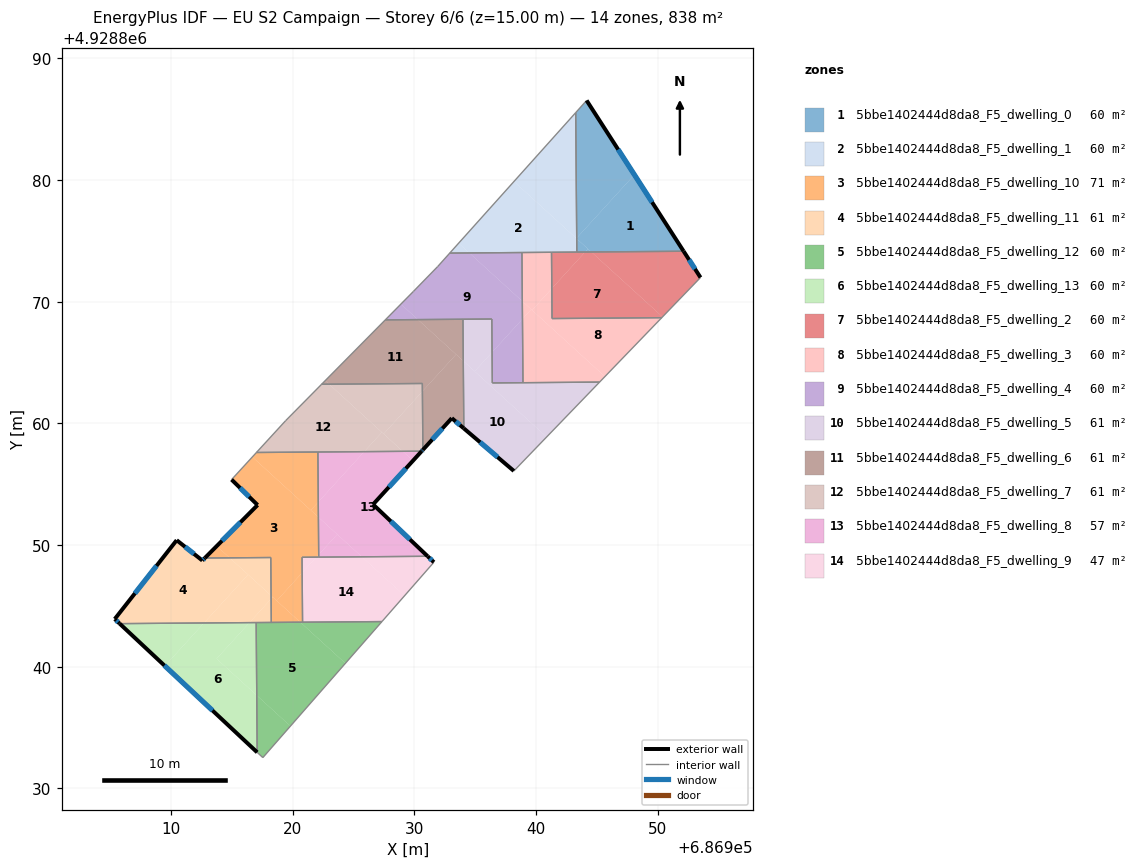
=== STOREY PLAN SPEC (per zone: floor XY polygon, exterior-wall plan segments, windows/doors) ===
zone 1: 5bbe1402444d8da8_F5_dwelling_0  (59.8 m²)
  floor: (686948.09, 4928880.44) (686952.14, 4928874.15) (686944.56, 4928874.09) (686943.35, 4928875.19) (686943.35, 4928875.24)
  floor: (686944.17, 4928886.54) (686948.09, 4928880.44) (686943.35, 4928875.24) (686943.27, 4928885.54)
  floor: (686944.28, 4928874.34) (686944.04, 4928874.09) (686943.36, 4928874.08) (686943.35, 4928875.19)
  floor: (686944.55, 4928874.09) (686944.04, 4928874.09) (686944.28, 4928874.34)
  exterior wall: (686952.14, 4928874.15) – (686944.17, 4928886.54)  [14.7 m]
    window: (686949.55, 4928878.18) – (686946.76, 4928882.51)  [5.4 m²]
  interior walls: 3
zone 2: 5bbe1402444d8da8_F5_dwelling_1  (59.8 m²)
  floor: (686943.27, 4928885.54) (686943.35, 4928875.24) (686943.33, 4928875.21) (686938.20, 4928879.89)
  floor: (686943.35, 4928875.19) (686943.36, 4928874.08) (686934.53, 4928874.01) (686933.65, 4928874.81) (686938.20, 4928879.89)
  floor: (686934.53, 4928874.01) (686932.92, 4928874.00) (686933.65, 4928874.81)
  interior walls: 5
zone 3: 5bbe1402444d8da8_F5_dwelling_10  (70.9 m²)
  floor: (686922.12, 4928852.30) (686922.15, 4928849.22) (686921.96, 4928849.01) (686920.78, 4928849.00) (686920.79, 4928847.73) (686918.70, 4928845.43) (686918.24, 4928845.85) (686918.21, 4928848.98) (686914.83, 4928848.95) (686913.77, 4928849.92) (686917.13, 4928853.29) (686914.99, 4928855.38) (686916.70, 4928857.24)
  floor: (686920.64, 4928843.66) (686918.25, 4928843.64) (686918.24, 4928845.58) (686918.37, 4928845.73) (686918.24, 4928845.85)
  floor: (686922.11, 4928853.54) (686922.12, 4928852.30) (686921.50, 4928852.87)
  floor: (686914.83, 4928848.95) (686912.79, 4928848.94) (686913.77, 4928849.92)
  floor: (686920.79, 4928847.73) (686920.82, 4928843.67) (686920.64, 4928843.66) (686918.70, 4928845.43)
  floor: (686918.37, 4928845.73) (686918.24, 4928845.58) (686918.24, 4928845.85)
  floor: (686922.15, 4928849.22) (686922.15, 4928849.01) (686921.96, 4928849.01)
  floor: (686922.08, 4928857.65) (686922.11, 4928853.54) (686921.50, 4928852.87) (686916.70, 4928857.24) (686917.03, 4928857.61)
  exterior wall: (686917.13, 4928853.29) – (686912.79, 4928848.94)  [6.1 m]
    window: (686915.72, 4928851.88) – (686914.20, 4928850.36)  [2.3 m²]
  exterior wall: (686914.99, 4928855.38) – (686917.13, 4928853.29)  [3.0 m]
    window: (686915.68, 4928854.70) – (686916.43, 4928853.97)  [1.1 m²]
  interior walls: 8
zone 4: 5bbe1402444d8da8_F5_dwelling_11  (61.0 m²)
  floor: (686914.83, 4928848.95) (686916.35, 4928847.58) (686912.72, 4928843.60) (686905.79, 4928843.55) (686905.39, 4928843.92) (686910.48, 4928850.41) (686912.59, 4928848.74) (686912.79, 4928848.94)
  floor: (686918.24, 4928845.85) (686918.24, 4928845.58) (686916.46, 4928843.63) (686912.72, 4928843.60) (686916.35, 4928847.58)
  floor: (686918.24, 4928845.58) (686918.25, 4928843.64) (686916.46, 4928843.63)
  floor: (686918.21, 4928848.98) (686918.24, 4928845.85) (686914.83, 4928848.95)
  exterior wall: (686912.59, 4928848.74) – (686910.48, 4928850.41)  [2.7 m]
    window: (686911.90, 4928849.28) – (686911.16, 4928849.86)  [1.0 m²]
  exterior wall: (686912.79, 4928848.94) – (686912.59, 4928848.74)  [0.3 m]
    window: (686912.72, 4928848.87) – (686912.65, 4928848.80)  [0.1 m²]
  exterior wall: (686905.39, 4928843.92) – (686905.79, 4928843.55)  [0.6 m]
    window: (686905.52, 4928843.80) – (686905.66, 4928843.67)  [0.2 m²]
  exterior wall: (686910.48, 4928850.41) – (686905.39, 4928843.92)  [8.2 m]
    window: (686908.82, 4928848.30) – (686907.04, 4928846.03)  [3.0 m²]
  interior walls: 4
zone 5: 5bbe1402444d8da8_F5_dwelling_12  (59.8 m²)
  floor: (686924.34, 4928840.29) (686919.83, 4928835.13) (686917.06, 4928837.65) (686917.01, 4928843.63) (686920.64, 4928843.66)
  floor: (686927.35, 4928843.72) (686924.34, 4928840.29) (686920.64, 4928843.66)
  floor: (686919.83, 4928835.13) (686917.56, 4928832.54) (686917.09, 4928832.97) (686917.06, 4928837.65)
  interior walls: 6
zone 6: 5bbe1402444d8da8_F5_dwelling_13  (59.8 m²)
  floor: (686916.46, 4928843.63) (686913.75, 4928840.66) (686917.06, 4928837.65) (686917.09, 4928832.97) (686909.51, 4928840.07) (686912.72, 4928843.60)
  floor: (686912.72, 4928843.60) (686909.51, 4928840.07) (686905.79, 4928843.55)
  floor: (686917.01, 4928843.63) (686917.06, 4928837.65) (686913.75, 4928840.66) (686916.46, 4928843.63)
  exterior wall: (686905.79, 4928843.55) – (686917.09, 4928832.97)  [15.5 m]
    window: (686909.47, 4928840.11) – (686913.42, 4928836.41)  [5.7 m²]
  interior walls: 2
zone 7: 5bbe1402444d8da8_F5_dwelling_2  (59.8 m²)
  floor: (686950.41, 4928868.76) (686950.34, 4928868.69) (686941.33, 4928868.62) (686941.31, 4928871.09) (686944.04, 4928874.09) (686944.55, 4928874.09)
  floor: (686952.14, 4928874.15) (686953.53, 4928871.99) (686950.41, 4928868.76) (686944.56, 4928874.09)
  floor: (686944.04, 4928874.09) (686941.31, 4928871.09) (686941.28, 4928874.07)
  exterior wall: (686953.53, 4928871.99) – (686952.14, 4928874.15)  [2.6 m]
    window: (686953.08, 4928872.69) – (686952.59, 4928873.45)  [0.9 m²]
  interior walls: 5
zone 8: 5bbe1402444d8da8_F5_dwelling_3  (59.8 m²)
  floor: (686941.28, 4928874.07) (686941.31, 4928871.09) (686939.69, 4928869.31) (686938.88, 4928870.04) (686938.85, 4928874.05)
  floor: (686950.34, 4928868.69) (686945.67, 4928863.85) (686939.69, 4928869.31) (686941.31, 4928871.09) (686941.33, 4928868.62)
  floor: (686945.67, 4928863.85) (686945.23, 4928863.40) (686938.94, 4928863.35) (686938.90, 4928868.59) (686939.61, 4928869.38)
  floor: (686939.61, 4928869.38) (686938.90, 4928868.59) (686938.88, 4928870.04)
  interior walls: 6
zone 9: 5bbe1402444d8da8_F5_dwelling_4  (59.8 m²)
  floor: (686938.88, 4928870.04) (686938.90, 4928868.59) (686936.40, 4928865.85) (686936.38, 4928868.58) (686930.30, 4928868.53) (686928.91, 4928869.81) (686929.94, 4928870.85) (686931.93, 4928872.89) (686932.92, 4928874.00) (686934.53, 4928874.01)
  floor: (686938.90, 4928868.59) (686938.94, 4928863.35) (686936.42, 4928863.33) (686936.40, 4928865.85)
  floor: (686938.85, 4928874.05) (686938.88, 4928870.04) (686934.53, 4928874.01)
  floor: (686930.30, 4928868.53) (686927.62, 4928868.51) (686928.91, 4928869.81)
  interior walls: 9
zone 10: 5bbe1402444d8da8_F5_dwelling_5  (60.6 m²)
  floor: (686945.23, 4928863.40) (686940.88, 4928858.89) (686934.97, 4928864.28) (686936.40, 4928865.85) (686936.42, 4928863.33)
  floor: (686940.88, 4928858.89) (686938.19, 4928856.09) (686934.08, 4928859.59) (686934.03, 4928865.14)
  floor: (686936.38, 4928868.58) (686936.40, 4928865.85) (686934.97, 4928864.28) (686934.03, 4928865.14) (686934.01, 4928868.56)
  exterior wall: (686934.08, 4928859.59) – (686938.19, 4928856.09)  [5.4 m]
    window: (686935.41, 4928858.46) – (686936.85, 4928857.23)  [2.0 m²]
  interior walls: 6
zone 11: 5bbe1402444d8da8_F5_dwelling_6  (60.6 m²)
  floor: (686934.03, 4928865.14) (686934.08, 4928859.59) (686933.09, 4928860.43) (686930.71, 4928857.83) (686930.67, 4928862.64) (686933.44, 4928865.67)
  floor: (686934.01, 4928868.56) (686934.03, 4928865.14) (686930.30, 4928868.53)
  floor: (686933.44, 4928865.67) (686930.67, 4928862.64) (686930.67, 4928863.28) (686923.01, 4928863.22) (686922.68, 4928863.52) (686927.62, 4928868.51) (686930.30, 4928868.53)
  floor: (686923.01, 4928863.22) (686922.39, 4928863.22) (686922.68, 4928863.52)
  exterior wall: (686933.09, 4928860.43) – (686934.08, 4928859.59)  [1.3 m]
    window: (686933.41, 4928860.16) – (686933.75, 4928859.87)  [0.5 m²]
  exterior wall: (686930.71, 4928857.83) – (686933.09, 4928860.43)  [3.5 m]
    window: (686931.48, 4928858.68) – (686932.31, 4928859.59)  [1.3 m²]
  interior walls: 5
zone 12: 5bbe1402444d8da8_F5_dwelling_7  (61.4 m²)
  floor: (686930.67, 4928863.28) (686930.67, 4928862.64) (686927.49, 4928859.14) (686927.34, 4928859.27) (686923.01, 4928863.22)
  floor: (686927.34, 4928859.27) (686925.89, 4928857.68) (686917.03, 4928857.61) (686919.44, 4928860.23) (686922.39, 4928863.22) (686923.01, 4928863.22)
  floor: (686929.06, 4928857.71) (686925.89, 4928857.68) (686927.34, 4928859.27)
  floor: (686930.67, 4928862.64) (686930.71, 4928857.83) (686930.66, 4928857.77) (686930.61, 4928857.72) (686929.06, 4928857.71) (686927.49, 4928859.14)
  exterior wall: (686930.61, 4928857.72) – (686930.71, 4928857.83)  [0.1 m]
    window: (686930.64, 4928857.75) – (686930.68, 4928857.79)  [0.1 m²]
  interior walls: 6
zone 13: 5bbe1402444d8da8_F5_dwelling_8  (57.2 m²)
  floor: (686929.90, 4928856.94) (686926.62, 4928853.34) (686931.10, 4928849.08) (686925.70, 4928849.04) (686922.12, 4928852.30) (686922.11, 4928853.54) (686925.89, 4928857.68) (686929.06, 4928857.71)
  floor: (686923.67, 4928850.89) (686922.15, 4928849.22) (686922.12, 4928852.30)
  floor: (686930.61, 4928857.72) (686929.90, 4928856.94) (686929.06, 4928857.71)
  floor: (686925.89, 4928857.68) (686922.11, 4928853.54) (686922.08, 4928857.65)
  floor: (686925.70, 4928849.04) (686922.15, 4928849.01) (686922.15, 4928849.22) (686923.67, 4928850.89)
  exterior wall: (686931.10, 4928849.08) – (686926.62, 4928853.34)  [6.2 m]
    window: (686929.65, 4928850.47) – (686928.08, 4928851.96)  [2.3 m²]
  exterior wall: (686926.62, 4928853.34) – (686930.61, 4928857.72)  [5.9 m]
    window: (686927.92, 4928854.77) – (686929.31, 4928856.30)  [2.2 m²]
  interior walls: 3
zone 14: 5bbe1402444d8da8_F5_dwelling_9  (47.2 m²)
  floor: (686929.21, 4928845.84) (686927.35, 4928843.72) (686920.82, 4928843.67) (686920.79, 4928847.73) (686921.96, 4928849.01) (686925.70, 4928849.04)
  floor: (686931.62, 4928848.59) (686929.21, 4928845.84) (686925.70, 4928849.04) (686931.10, 4928849.08)
  floor: (686921.96, 4928849.01) (686920.79, 4928847.73) (686920.78, 4928849.00)
  exterior wall: (686931.62, 4928848.59) – (686931.10, 4928849.08)  [0.7 m]
    window: (686931.45, 4928848.75) – (686931.27, 4928848.92)  [0.3 m²]
  interior walls: 5

=== DERIVED (storey summary) ===
Building: EU S2 Campaign
Storey: 6 of 6  (floor level z = 15.00 m)
Storey gross floor area: 837.7 m²
Zones on this storey: 14
  - 5bbe1402444d8da8_F5_dwelling_0: floor 59.8 m²; exterior wall 14.7 m (44.2 m²); 1 window(s) 5.4 m²; WWR 12.2%
  - 5bbe1402444d8da8_F5_dwelling_1: floor 59.8 m²
  - 5bbe1402444d8da8_F5_dwelling_10: floor 70.9 m²; exterior wall 9.1 m (27.4 m²); 2 window(s) 3.3 m²; WWR 12.2%
  - 5bbe1402444d8da8_F5_dwelling_11: floor 61.0 m²; exterior wall 11.8 m (35.3 m²); 4 window(s) 4.3 m²; WWR 12.2%
  - 5bbe1402444d8da8_F5_dwelling_12: floor 59.8 m²
  - 5bbe1402444d8da8_F5_dwelling_13: floor 59.8 m²; exterior wall 15.5 m (46.4 m²); 1 window(s) 5.7 m²; WWR 12.2%
  - 5bbe1402444d8da8_F5_dwelling_2: floor 59.8 m²; exterior wall 2.6 m (7.7 m²); 1 window(s) 0.9 m²; WWR 12.2%
  - 5bbe1402444d8da8_F5_dwelling_3: floor 59.8 m²
  - 5bbe1402444d8da8_F5_dwelling_4: floor 59.8 m²
  - 5bbe1402444d8da8_F5_dwelling_5: floor 60.6 m²; exterior wall 5.4 m (16.2 m²); 1 window(s) 2.0 m²; WWR 12.2%
  - 5bbe1402444d8da8_F5_dwelling_6: floor 60.6 m²; exterior wall 4.8 m (14.5 m²); 2 window(s) 1.8 m²; WWR 12.2%
  - 5bbe1402444d8da8_F5_dwelling_7: floor 61.4 m²; exterior wall 0.1 m (0.4 m²); 1 window(s) 0.1 m²; WWR 12.2%
  - 5bbe1402444d8da8_F5_dwelling_8: floor 57.2 m²; exterior wall 12.1 m (36.3 m²); 2 window(s) 4.4 m²; WWR 12.2%
  - 5bbe1402444d8da8_F5_dwelling_9: floor 47.2 m²; exterior wall 0.7 m (2.1 m²); 1 window(s) 0.3 m²; WWR 12.2%
Zone adjacency (shared interzone walls):
  - 5bbe1402444d8da8_F5_dwelling_0 ↔ 5bbe1402444d8da8_F5_dwelling_1
  - 5bbe1402444d8da8_F5_dwelling_0 ↔ 5bbe1402444d8da8_F5_dwelling_2
  - 5bbe1402444d8da8_F5_dwelling_1 ↔ 5bbe1402444d8da8_F5_dwelling_2
  - 5bbe1402444d8da8_F5_dwelling_1 ↔ 5bbe1402444d8da8_F5_dwelling_3
  - 5bbe1402444d8da8_F5_dwelling_1 ↔ 5bbe1402444d8da8_F5_dwelling_4
  - 5bbe1402444d8da8_F5_dwelling_10 ↔ 5bbe1402444d8da8_F5_dwelling_11
  - 5bbe1402444d8da8_F5_dwelling_10 ↔ 5bbe1402444d8da8_F5_dwelling_12
  - 5bbe1402444d8da8_F5_dwelling_10 ↔ 5bbe1402444d8da8_F5_dwelling_7
  - 5bbe1402444d8da8_F5_dwelling_10 ↔ 5bbe1402444d8da8_F5_dwelling_8
  - 5bbe1402444d8da8_F5_dwelling_10 ↔ 5bbe1402444d8da8_F5_dwelling_9
  - 5bbe1402444d8da8_F5_dwelling_11 ↔ 5bbe1402444d8da8_F5_dwelling_12
  - 5bbe1402444d8da8_F5_dwelling_11 ↔ 5bbe1402444d8da8_F5_dwelling_13
  - 5bbe1402444d8da8_F5_dwelling_12 ↔ 5bbe1402444d8da8_F5_dwelling_13
  - 5bbe1402444d8da8_F5_dwelling_12 ↔ 5bbe1402444d8da8_F5_dwelling_9
  - 5bbe1402444d8da8_F5_dwelling_2 ↔ 5bbe1402444d8da8_F5_dwelling_3
  - 5bbe1402444d8da8_F5_dwelling_3 ↔ 5bbe1402444d8da8_F5_dwelling_4
  - 5bbe1402444d8da8_F5_dwelling_3 ↔ 5bbe1402444d8da8_F5_dwelling_5
  - 5bbe1402444d8da8_F5_dwelling_4 ↔ 5bbe1402444d8da8_F5_dwelling_5
  - 5bbe1402444d8da8_F5_dwelling_4 ↔ 5bbe1402444d8da8_F5_dwelling_6
  - 5bbe1402444d8da8_F5_dwelling_5 ↔ 5bbe1402444d8da8_F5_dwelling_6
  - 5bbe1402444d8da8_F5_dwelling_6 ↔ 5bbe1402444d8da8_F5_dwelling_7
  - 5bbe1402444d8da8_F5_dwelling_7 ↔ 5bbe1402444d8da8_F5_dwelling_8
  - 5bbe1402444d8da8_F5_dwelling_8 ↔ 5bbe1402444d8da8_F5_dwelling_9